Run: headless pygame with SDL's dummy video driver; simulated clock (each Clock.tick advances the game by its frame time, no real sleeping); random seed 0; keys injected as events and as key.get_pressed() state; mouse plan: one left click at the window centre at the start of phase 2, then a move to the lower-right quarter at the start of phase 3.
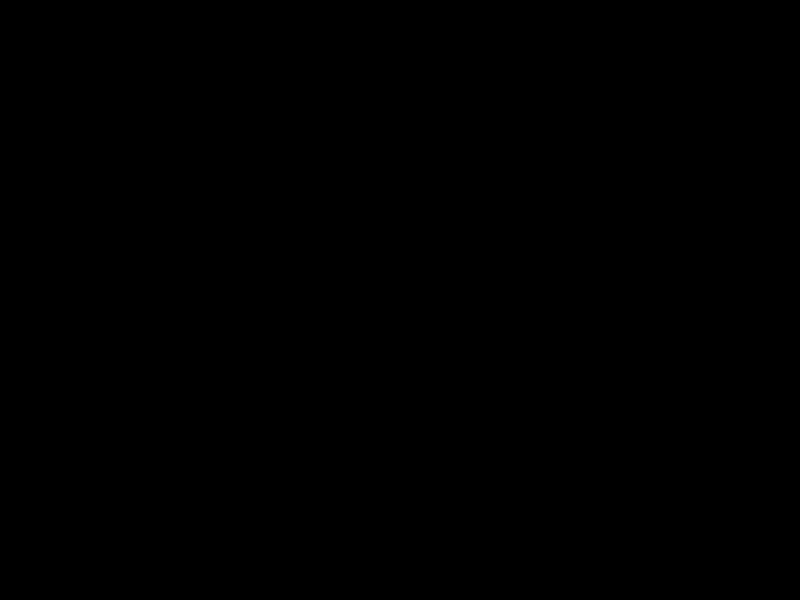
Frame 1 of 4 · flips 1–60 · no input
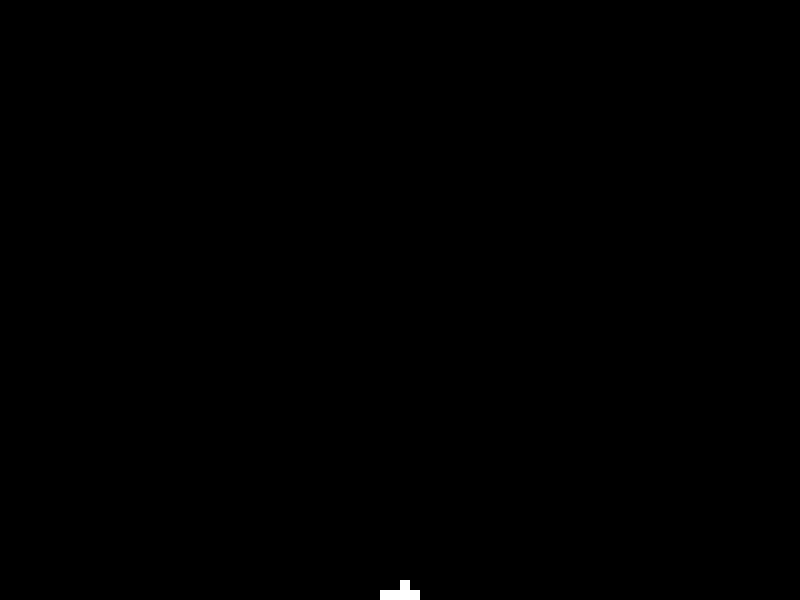
Frame 2 of 4 · flips 61–180 · clicked the window centre · tapped SPACE, RETURN · held RIGHT (→), D
Frame 3 of 4 · flips 181–300 · moved the mouse to the lower-right quarter · held DOWN (↓), S · screen unchanged from frame 2, image omitted
Frame 4 of 4 · flips 301–420 · held LEFT (←), A, UP (↑), W · screen unchanged from frame 3, image omitted

The pygame program that drew these frames:

from copy import deepcopy
import pygame

pygame.init()

RESOLUTION = (80, 60)
RESOLUTION_MULTIPLIER = 10

display = pygame.display.set_mode(
    (RESOLUTION[0] * RESOLUTION_MULTIPLIER, RESOLUTION[1] * RESOLUTION_MULTIPLIER)
)

grid = []
for y in range(RESOLUTION[1]):
    row = []
    for x in range(RESOLUTION[0]):
        row.append(0)
    grid.append(row)

frame = 0
while True:
    for event in pygame.event.get():
        if event.type == pygame.QUIT or (
            event.type == pygame.KEYDOWN and event.key == pygame.K_ESCAPE
        ):
            pygame.quit()
            exit()

    display.fill((0, 0, 0))

    if pygame.mouse.get_pressed()[0]:
        pos = pygame.mouse.get_pos()

        grid[pos[1] // RESOLUTION_MULTIPLIER][pos[0] // RESOLUTION_MULTIPLIER] = 1
    elif pygame.mouse.get_pressed()[2]:
        pos = pygame.mouse.get_pos()

        grid[pos[1] // RESOLUTION_MULTIPLIER][pos[0] // RESOLUTION_MULTIPLIER] = 0

    for y in range(RESOLUTION[1]):
        for x in range(RESOLUTION[0]):
            if grid[y][x] == 1:
                pygame.draw.rect(
                    display,
                    (255, 255, 255),
                    (
                        x * RESOLUTION_MULTIPLIER,
                        y * RESOLUTION_MULTIPLIER,
                        RESOLUTION_MULTIPLIER,
                        RESOLUTION_MULTIPLIER,
                    ),
                )

    new_grid = deepcopy(grid)
    for y in range(RESOLUTION[1] - 1):
        for x in range(RESOLUTION[0]):
            current = grid[y][x]

            if not current:
                continue

            neighbours = {
                "up": grid[y - 1][x],
                "down": grid[y + 1][x],
                "left": grid[y][x - 1],
                "right": grid[y][x + 1],
                "up_left": grid[y - 1][x - 1],
                "up_right": grid[y - 1][x + 1],
                "down_left": grid[y + 1][x - 1],
                "down_right": grid[y + 1][x + 1],
            }

            if not neighbours["down"]:
                new_grid[y + 1][x] = 1
                new_grid[y][x] = 0
            elif not neighbours["down_left"]:
                new_grid[y + 1][x - 1] = 1
                new_grid[y][x] = 0
            elif not neighbours["down_right"]:
                new_grid[y + 1][x + 1] = 1
                new_grid[y][x] = 0
    grid = deepcopy(new_grid)

    pygame.display.update()
    pygame.time.Clock().tick(60)
    frame += 1
